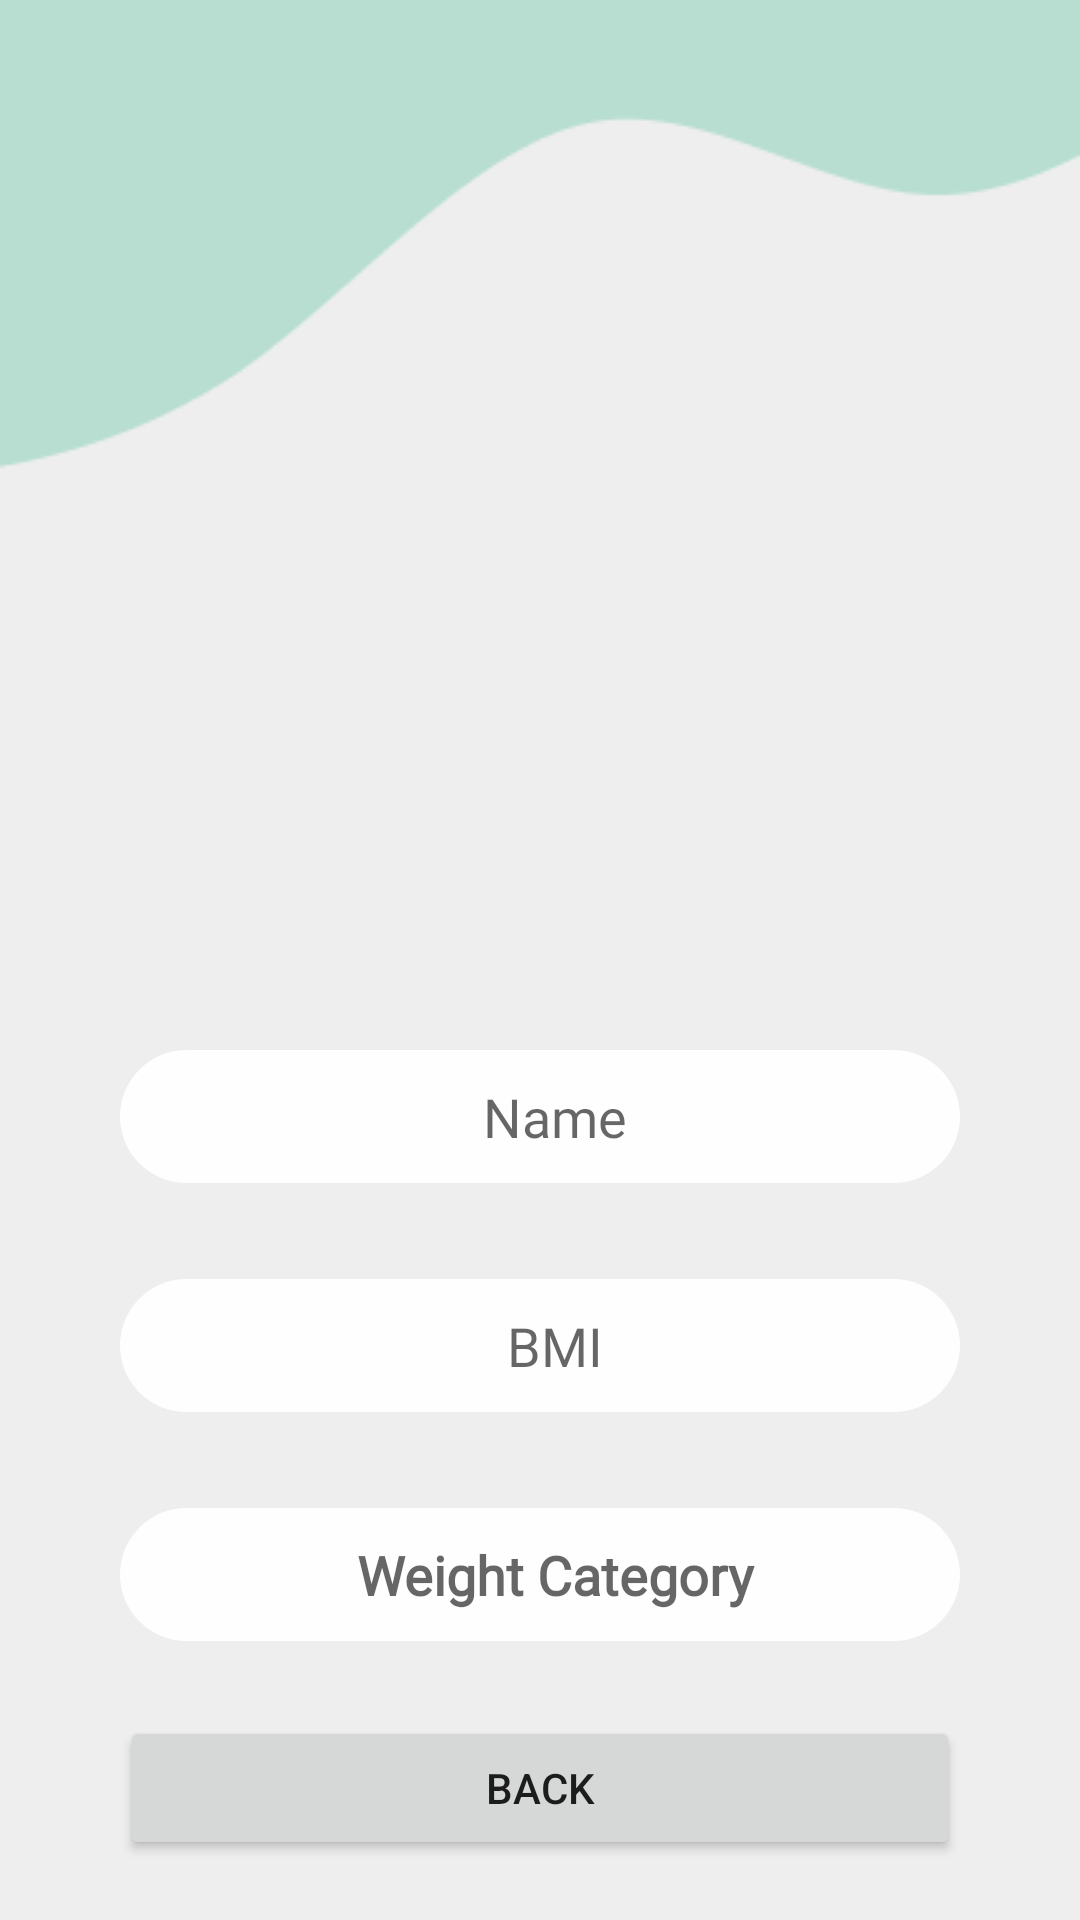

Layout XML and referenced resources for this Android screen:
<!-- AndroidManifest.xml: application theme Theme.ReceipeApp -->
<!-- res/layout/activity_user_profile.xml -->
<?xml version="1.0" encoding="utf-8"?>
<androidx.constraintlayout.widget.ConstraintLayout xmlns:android="http://schemas.android.com/apk/res/android"
    xmlns:app="http://schemas.android.com/apk/res-auto"
    xmlns:tools="http://schemas.android.com/tools"
    android:layout_width="match_parent"
    android:layout_height="match_parent"
    tools:context=".UserProfileActivity"
    android:background="@color/background"
    android:orientation="horizontal">

    <ImageView
        android:id="@+id/imageView"
        android:layout_width="match_parent"
        android:layout_height="wrap_content"
        app:layout_constraintEnd_toEndOf="parent"
        app:layout_constraintStart_toStartOf="parent"
        app:layout_constraintTop_toTopOf="parent"
        android:scaleType="fitXY"
        app:srcCompat="@drawable/wave1" />

    <ImageView
        android:id="@+id/imageView2"
        android:layout_width="146dp"
        android:layout_height="134dp"
        app:layout_constraintEnd_toEndOf="parent"
        app:layout_constraintStart_toStartOf="parent"
        app:layout_constraintTop_toBottomOf="@+id/imageView"
        app:srcCompat="@drawable/icon_placeholder" />

    <TextView
        android:id="@+id/userName"
        android:layout_width="0dp"
        android:layout_height="wrap_content"
        android:layout_marginStart="40dp"
        android:layout_marginTop="55dp"
        android:layout_marginEnd="40dp"
        android:background="@drawable/input_bg"
        android:ems="10"
        android:fontFamily="@font/poppins"
        android:gravity="center"
        android:hint="Name"
        android:paddingLeft="20dp"
        android:paddingTop="10dp"
        android:paddingRight="10dp"
        android:paddingBottom="10dp"
        android:textSize="18sp"
        app:layout_constraintEnd_toEndOf="parent"
        app:layout_constraintStart_toStartOf="parent"
        app:layout_constraintTop_toBottomOf="@+id/imageView2" />

    <TextView
        android:id="@+id/userBMI"
        android:layout_width="0dp"
        android:layout_height="wrap_content"
        android:layout_marginTop="32dp"
        android:background="@drawable/input_bg"
        android:ems="10"
        android:fontFamily="@font/poppins"
        android:textSize="18sp"
        android:hint="BMI"
        android:gravity="center"
        android:paddingLeft="20dp"
        android:paddingTop="10dp"
        android:paddingRight="10dp"
        android:paddingBottom="10dp"
        app:layout_constraintEnd_toEndOf="@+id/userName"
        app:layout_constraintStart_toStartOf="@+id/userName"
        app:layout_constraintTop_toBottomOf="@+id/userName" />

    <TextView
        android:id="@+id/userWeightCategory"
        android:layout_width="0dp"
        android:layout_height="wrap_content"
        android:layout_marginTop="32dp"
        android:background="@drawable/input_bg"
        android:ems="10"
        android:fontFamily="@font/poppins"
        android:textSize="18sp"
        android:textStyle="bold"
        android:hint="Weight Category"
        android:gravity="center"
        android:paddingLeft="20dp"
        android:paddingTop="10dp"
        android:paddingRight="10dp"
        android:paddingBottom="10dp"
        app:layout_constraintEnd_toEndOf="@+id/userBMI"
        app:layout_constraintStart_toStartOf="@+id/userBMI"
        app:layout_constraintTop_toBottomOf="@+id/userBMI" />

    <Button
        android:id="@+id/userDoneButton"
        android:layout_width="match_parent"
        android:layout_height="wrap_content"
        android:layout_marginTop="25dp"
        android:layout_marginLeft="40dp"
        android:layout_marginRight="40dp"
        app:layout_constraintEnd_toEndOf="@+id/userWeightCategory"
        app:layout_constraintStart_toStartOf="@+id/userWeightCategory"
        app:layout_constraintTop_toBottomOf="@+id/userWeightCategory"
        android:text="Back" />

</androidx.constraintlayout.widget.ConstraintLayout>
<!-- resources referenced by this layout -->
<resources>
  <color name="background">#EEEEEE</color>
  <!-- drawable input_bg (drawable) -->
  <?xml version="1.0" encoding="utf-8"?>
  <shape xmlns:android="http://schemas.android.com/apk/res/android">
  
      <solid android:color="@color/inputBg" />
  
      <corners android:radius="70dp" />
  </shape>
  <!-- drawable wave1: png bitmap (drawable, 2194 bytes) -->
  <style name="Theme.ReceipeApp" parent="Theme.MaterialComponents.Light.NoActionBar">
          
          <item name="colorPrimary">@color/teal</item>
          <item name="colorPrimaryVariant">@color/greenText_03</item>
          <item name="colorOnPrimary">@color/white</item>
          
          <item name="colorSecondary">@color/teal</item>
          <item name="colorSecondaryVariant">@color/teal_700</item>
          <item name="colorOnSecondary">@color/black</item>
          
          <item name="android:statusBarColor" tools:targetApi="l">?attr/colorPrimaryVariant</item>
          
      </style>
  <color name="inputBg">#FEFEFE</color>
  <color name="teal">#80CEB2</color>
  <color name="greenText_03">#56997E</color>
  <color name="white">#FFFFFFFF</color>
  <color name="teal_700">#FF018786</color>
  <color name="black">#FF000000</color>
</resources>
